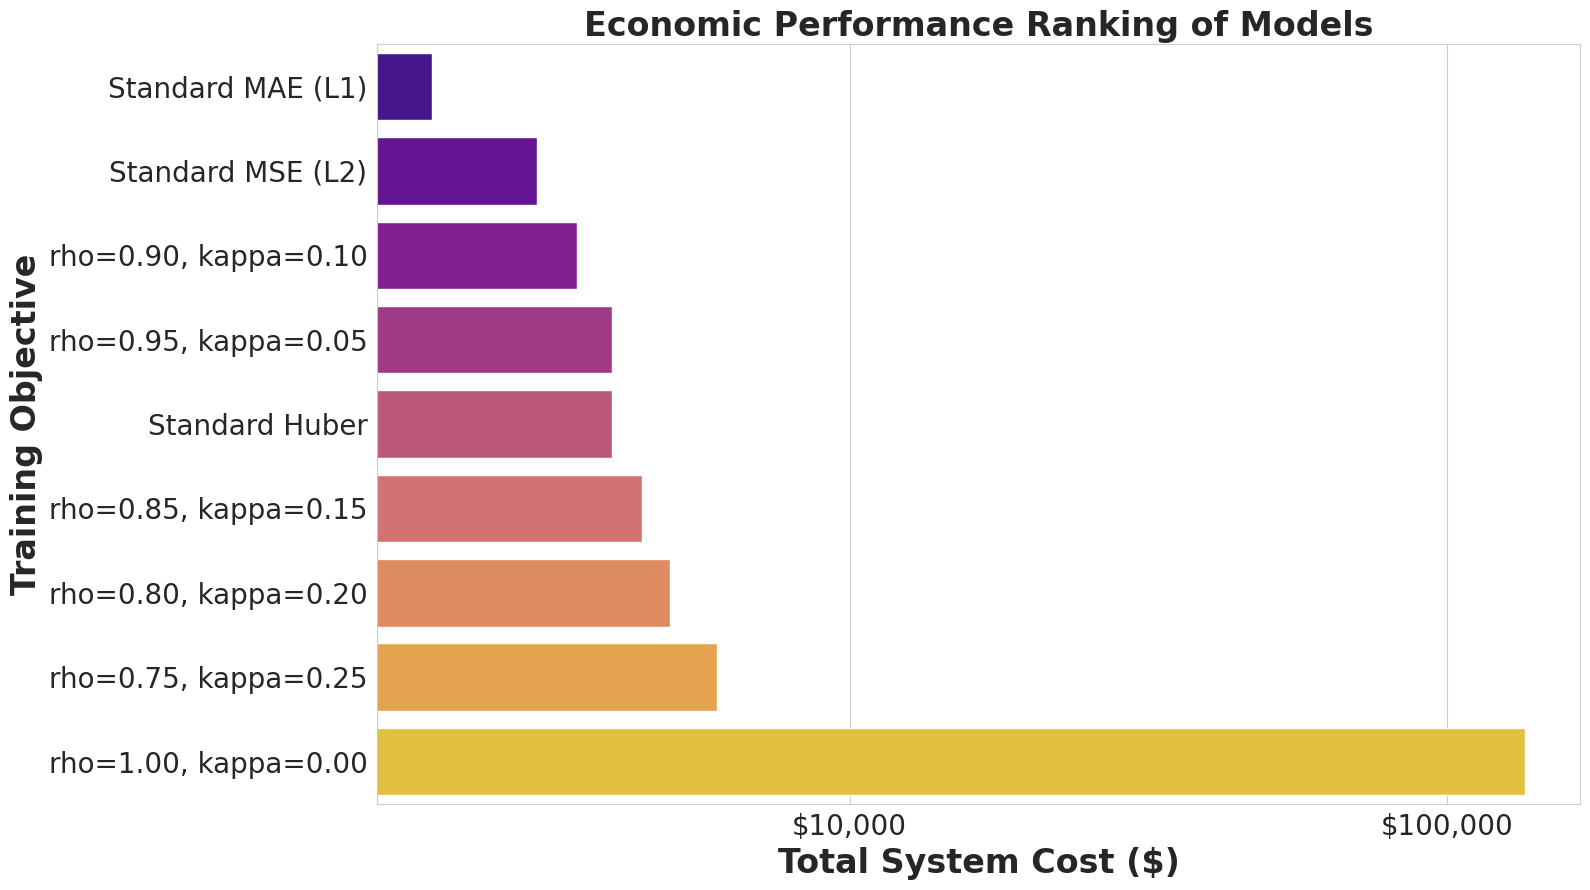

Reproduce this figure in Python.
import pandas as pd
import matplotlib.pyplot as plt
import seaborn as sns
from matplotlib.ticker import FuncFormatter

# --- Create a sample DataFrame that matches the data from previous plots ---
# This makes the code runnable. You can replace this with your actual df_all_models.
data = {
    'Model Type': [
        'rho=0.75, kappa=0.25',
        'rho=0.80, kappa=0.20',
        'rho=0.85, kappa=0.15',
        'rho=0.90, kappa=0.10',
        'rho=0.95, kappa=0.05',
        'rho=1.00, kappa=0.00',
        'Standard MSE (L2)',
        'Standard MAE (L1)',
        'Standard Huber'
    ],
     'Cost': [6000, 5000, 4500, 3500, 4000, 135000, 3000, 2000, 4000]
}
df_all_models = pd.DataFrame(data)
# --------------------------------------------------------------------------


# Plot 3: Bar chart comparing Costs with a Log Axis
print("Generating Plot 3: Economic Performance Ranking")
if not df_all_models.empty:
    sns.set_style("whitegrid")
    
    fig3, ax3 = plt.subplots(figsize=(16, 9))
    
    # Sort the dataframe by 'Cost' so the best models (lowest cost) are at the top
    df_all_models_sorted = df_all_models.sort_values('Cost', ascending=True)
    
    sns.barplot(
        x='Cost',
        y='Model Type',
        data=df_all_models_sorted,
        ax=ax3,
        palette='plasma'
    )
    
    # --- NEW: Set the x-axis to a logarithmic scale ---
    # This will help visualize the differences between the low-cost models more clearly.
    ax3.set_xscale('log')
    
    # --- MODIFIED: Updated titles and labels to reflect the log scale ---
    ax3.set_title('Economic Performance Ranking of Models', fontsize=24, fontweight='bold')
    ax3.set_xlabel('Total System Cost ($)', fontsize=24, fontweight='bold')
    ax3.set_ylabel('Training Objective', fontsize=24, fontweight='bold')
    
    ax3.tick_params(axis='both', which='major', labelsize=20)

    # The original currency formatter still works perfectly on a log axis
    ax3.get_xaxis().set_major_formatter(FuncFormatter(lambda x, p: f'${format(int(x), ",")}'))
    
    # Ensure layout is tight and save the figure
    plt.tight_layout()
    plt.savefig('plot3_cost_ranking_log_scale.png', dpi=300)
    plt.show()